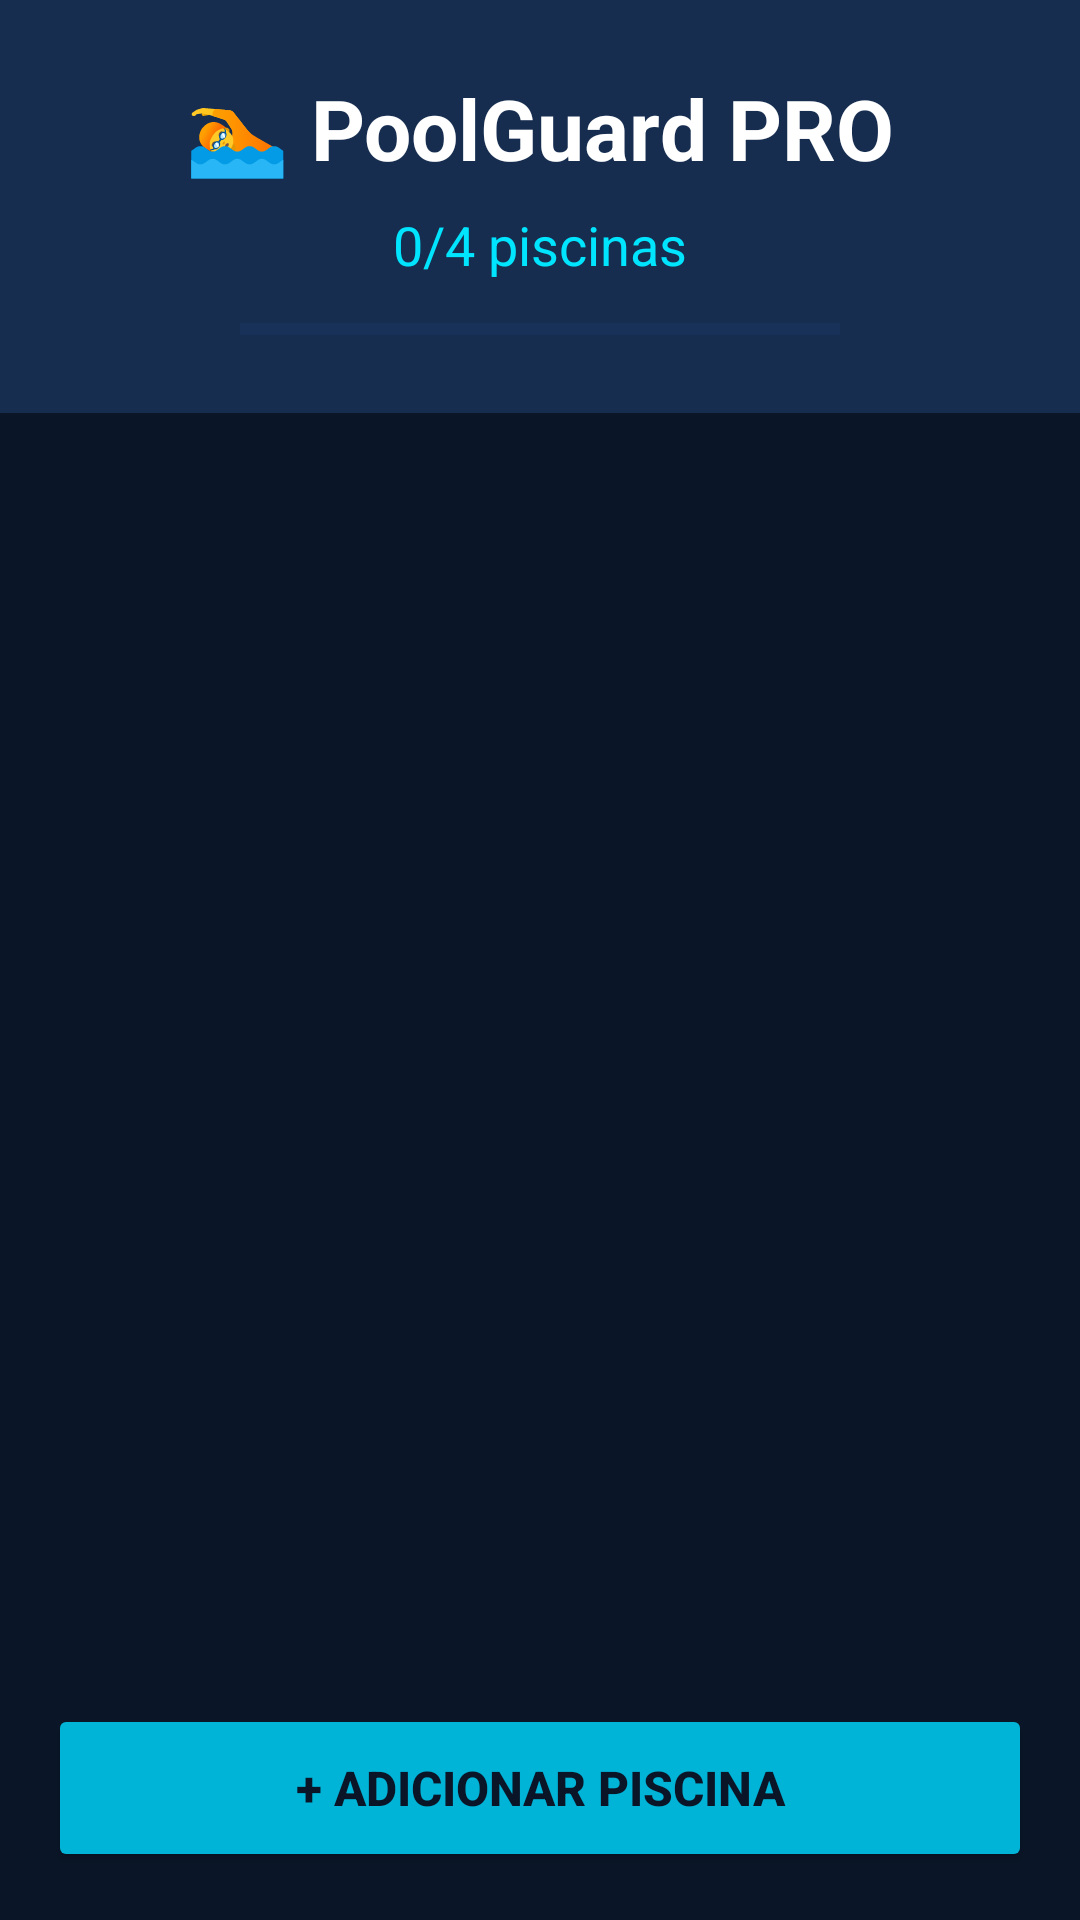

Layout XML and referenced resources for this Android screen:
<!-- AndroidManifest.xml: application theme Theme.PoolGuard -->
<!-- res/layout/activity_main.xml -->
<?xml version="1.0" encoding="utf-8"?>
<LinearLayout xmlns:android="http://schemas.android.com/apk/res/android"
    android:layout_width="match_parent"
    android:layout_height="match_parent"
    android:orientation="vertical"
    android:background="@color/background">

    <LinearLayout
        android:layout_width="match_parent"
        android:layout_height="wrap_content"
        android:orientation="vertical"
        android:gravity="center"
        android:padding="24dp"
        android:background="@color/surface">

        <TextView
            android:layout_width="wrap_content"
            android:layout_height="wrap_content"
            android:text="🏊 PoolGuard PRO"
            android:textSize="28sp"
            android:textColor="@color/textPrimary"
            android:textStyle="bold" />

        <TextView
            android:id="@+id/tvProgress"
            android:layout_width="wrap_content"
            android:layout_height="wrap_content"
            android:text="0/4 piscinas"
            android:textSize="18sp"
            android:textColor="@color/accent"
            android:layout_marginTop="8dp" />

        <ProgressBar
            android:id="@+id/progressBar"
            style="?android:attr/progressBarStyleHorizontal"
            android:layout_width="200dp"
            android:layout_height="8dp"
            android:layout_marginTop="12dp"
            android:progressTint="@color/accent"
            android:progressBackgroundTint="@color/surfaceLight" />

    </LinearLayout>

    <androidx.recyclerview.widget.RecyclerView
        android:id="@+id/rvPools"
        android:layout_width="match_parent"
        android:layout_height="0dp"
        android:layout_weight="1"
        android:padding="12dp"
        android:clipToPadding="false" />

    <LinearLayout
        android:layout_width="match_parent"
        android:layout_height="wrap_content"
        android:padding="16dp">

        <Button
            android:id="@+id/btnAdd"
            android:layout_width="match_parent"
            android:layout_height="56dp"
            android:text="+ ADICIONAR PISCINA"
            android:textSize="16sp"
            android:textStyle="bold"
            android:textColor="@color/background"
            android:backgroundTint="@color/primary"
            android:insetTop="0dp"
            android:insetBottom="0dp" />

    </LinearLayout>

</LinearLayout>
<!-- resources referenced by this layout -->
<resources>
  <color name="accent">#FF00E5FF</color>
  <color name="background">#FF0A1628</color>
  <color name="primary">#FF00B4D8</color>
  <color name="surface">#FF162D50</color>
  <color name="surfaceLight">#FF1E3D6B</color>
  <color name="textPrimary">#FFFFFFFF</color>
  <style name="Theme.PoolGuard" parent="Theme.Material3.Dark.NoActionBar">
          <item name="colorPrimary">@color/primary</item>
          <item name="colorOnPrimary">@color/textPrimary</item>
          <item name="colorSecondary">@color/accent</item>
          <item name="colorOnSecondary">@color/background</item>
          <item name="android:colorBackground">@color/background</item>
          <item name="colorSurface">@color/surface</item>
          <item name="colorOnSurface">@color/textPrimary</item>
      </style>
</resources>
